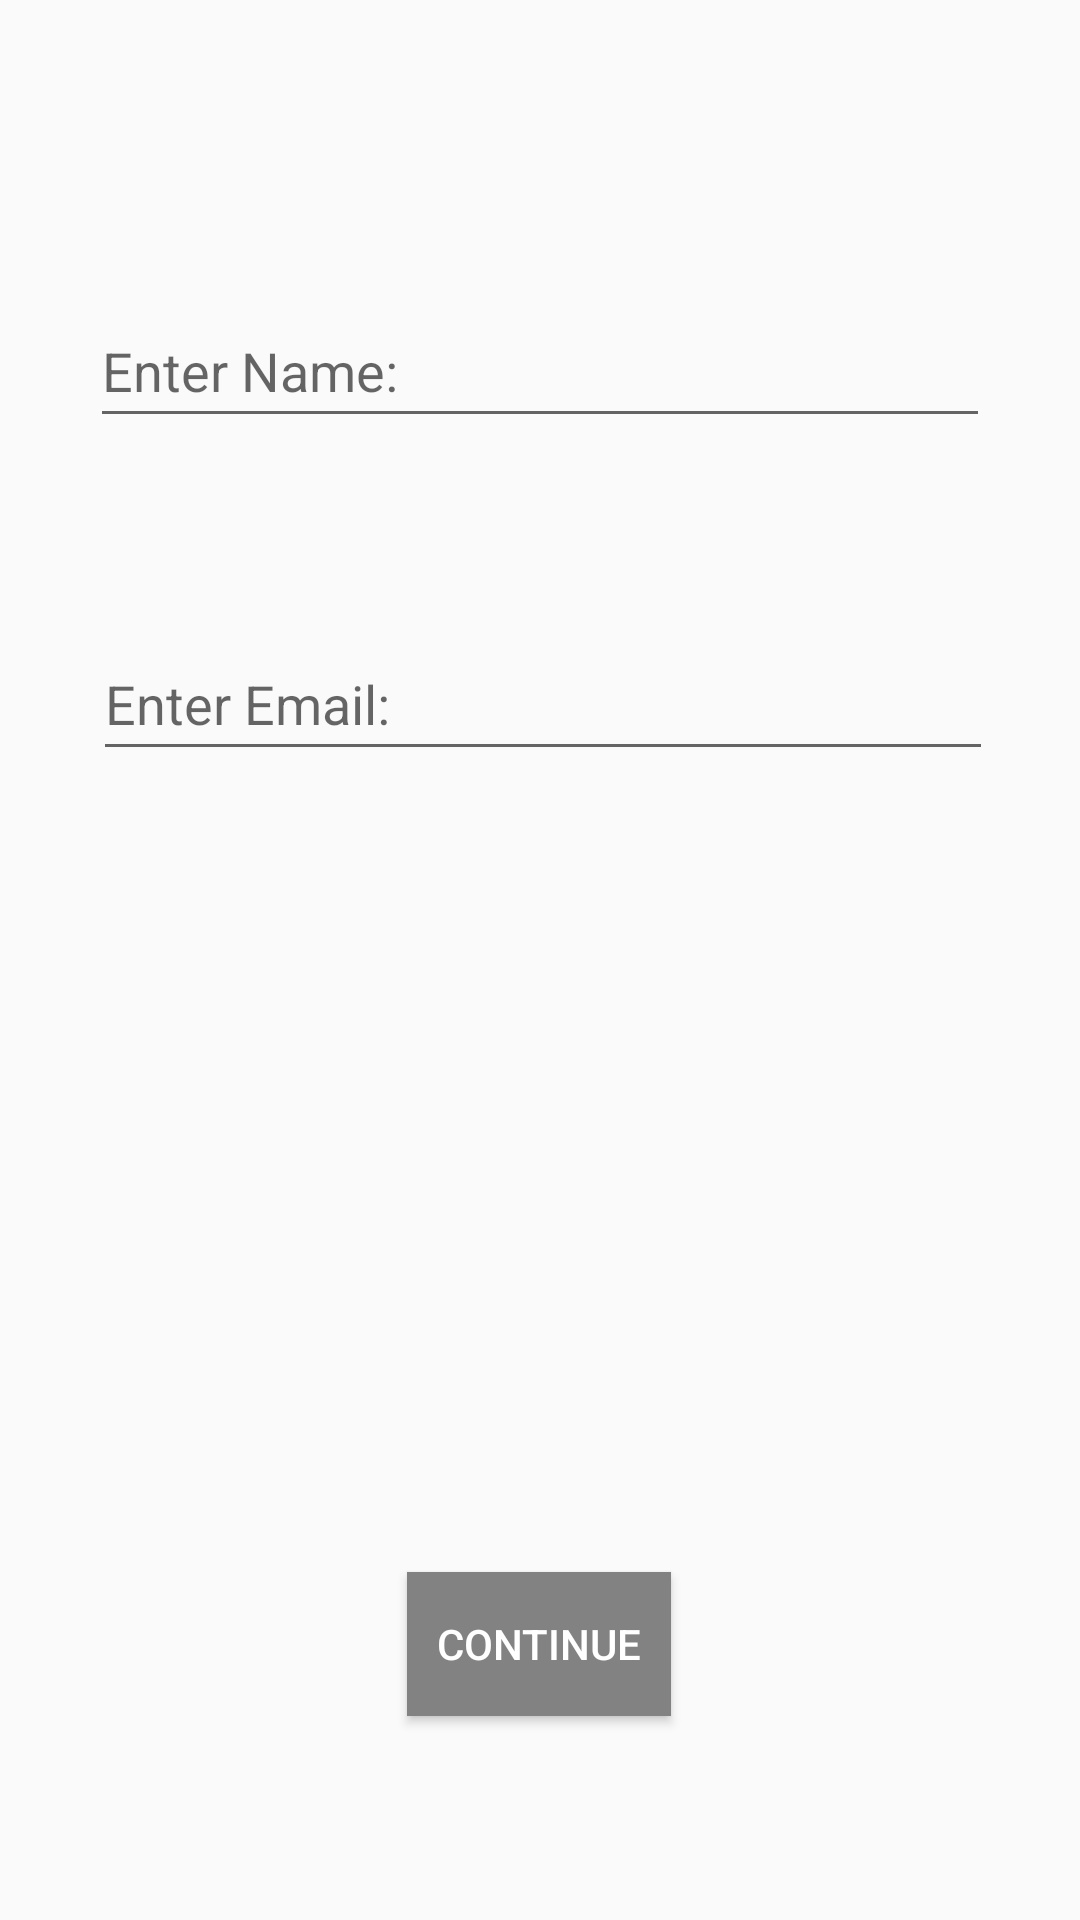

Write the Android layout XML for this screen, with the resource values it uses.
<!-- AndroidManifest.xml: application theme Theme.GitFIT -->
<!-- res/layout/activity_profile_setup.xml -->
<?xml version="1.0" encoding="utf-8"?>
<androidx.constraintlayout.widget.ConstraintLayout xmlns:android="http://schemas.android.com/apk/res/android"
    xmlns:app="http://schemas.android.com/apk/res-auto"
    xmlns:tools="http://schemas.android.com/tools"
    android:layout_width="match_parent"
    android:layout_height="match_parent"
    tools:context=".ProfileSetup">

    <EditText
        android:id="@+id/Name"
        android:layout_width="300dp"
        android:layout_height="48dp"
        android:layout_marginStart="106dp"
        android:layout_marginTop="152dp"
        android:layout_marginEnd="106dp"
        android:layout_marginBottom="53dp"
        android:hint="Enter Name:"
        android:inputType="text"
        app:layout_constraintBottom_toTopOf="@+id/Email"
        app:layout_constraintEnd_toEndOf="parent"
        app:layout_constraintStart_toStartOf="parent"
        app:layout_constraintTop_toTopOf="parent" />

    <EditText
        android:id="@+id/Email"
        android:layout_width="300dp"
        android:layout_height="48dp"
        android:layout_marginStart="106dp"
        android:layout_marginTop="10dp"
        android:layout_marginEnd="106dp"
        android:layout_marginBottom="437dp"
        android:hint="Enter Email:"
        android:inputType="textEmailAddress"
        app:layout_constraintBottom_toBottomOf="parent"
        app:layout_constraintEnd_toEndOf="parent"
        app:layout_constraintHorizontal_bias="0.495"
        app:layout_constraintStart_toStartOf="parent"
        app:layout_constraintTop_toBottomOf="@+id/Name" />

    <Button
        android:id="@+id/but_Continue"
        android:layout_width="wrap_content"
        android:layout_height="wrap_content"
        android:layout_marginStart="161dp"
        android:layout_marginEnd="162dp"
        android:layout_marginBottom="68dp"
        android:background="@color/gree"
        android:text="Continue"
        android:textColor="@color/white"
        app:layout_constraintBottom_toBottomOf="parent"
        app:layout_constraintEnd_toEndOf="parent"
        app:layout_constraintStart_toStartOf="parent" />

</androidx.constraintlayout.widget.ConstraintLayout>
<!-- resources referenced by this layout -->
<resources>
  <color name="gree">#828282</color>
  <color name="white">#FFFFFFFF</color>
  <style name="Theme.GitFIT" parent="Base.Theme.GitFIT" />
  <style name="Base.Theme.GitFIT" parent="Theme.AppCompat.Light.NoActionBar">
          
          
      </style>
</resources>
